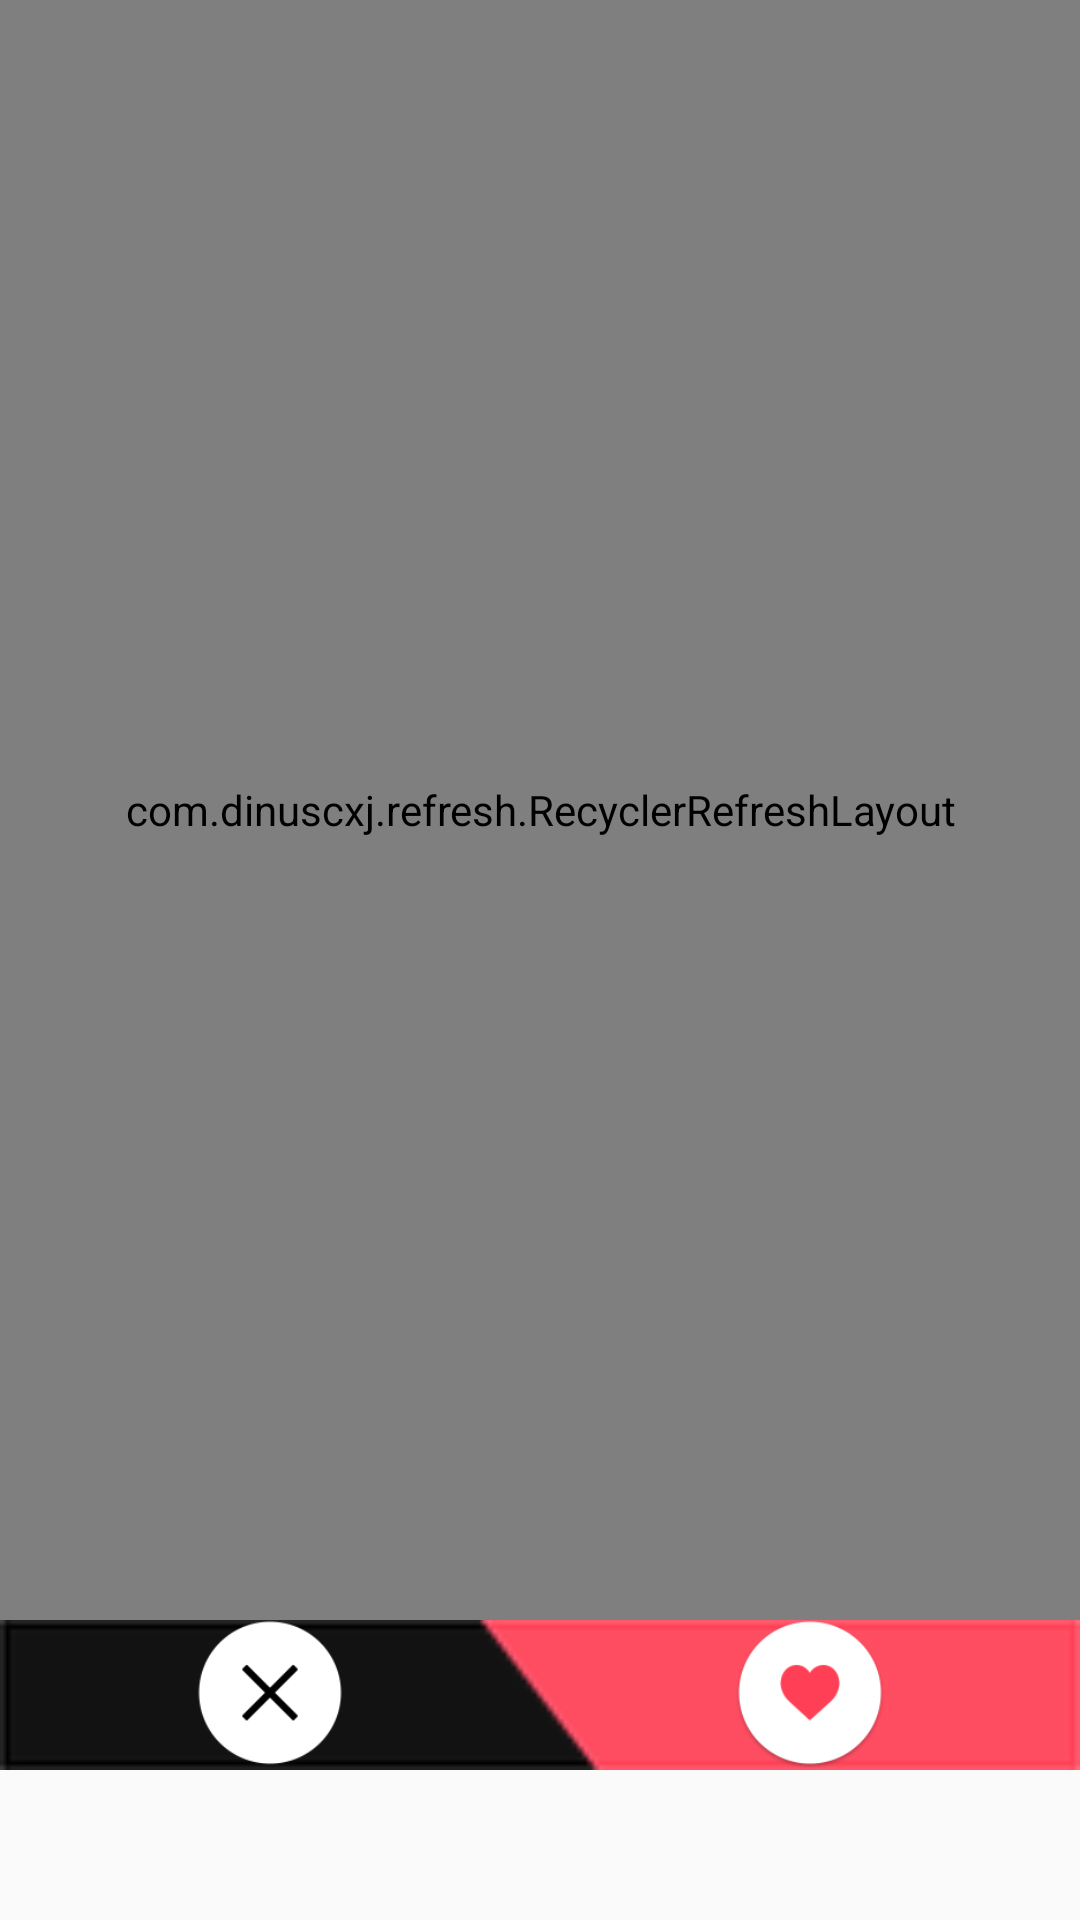

The Android layout XML behind this screen, and the referenced resources:
<!-- AndroidManifest.xml: application theme AppTheme -->
<!-- res/layout/content_activity_main.xml -->
<?xml version="1.0" encoding="utf-8"?>
<RelativeLayout xmlns:android="http://schemas.android.com/apk/res/android"
    xmlns:app="http://schemas.android.com/apk/res-auto"
    android:orientation="vertical"
    android:layout_width="match_parent"
    android:layout_height="match_parent"
    app:layout_behavior="@string/appbar_scrolling_view_behavior">
    <com.dinuscxj.refresh.RecyclerRefreshLayout
        android:id="@+id/refresh_layout"
        android:layout_width="match_parent"
        android:layout_height="match_parent"
        android:layout_above="@+id/like_reject_bt_layerRl" >
        <android.support.v7.widget.RecyclerView
            android:id="@+id/recycle_view"
            android:layout_width="match_parent"
            android:layout_height="match_parent"/>
    </com.dinuscxj.refresh.RecyclerRefreshLayout>

    <TextView
        android:id="@+id/nolist"
        android:layout_width="match_parent"
        android:layout_height="match_parent"
        android:text=""
        android:visibility="gone"
        android:gravity="center"
        android:textAppearance="?android:textAppearanceMedium"
        android:textColor="@color/colorAccent"/>

    <android.support.v4.widget.ContentLoadingProgressBar
        android:id="@+id/progress_bar"
        android:layout_width="wrap_content"
        android:layout_height="wrap_content"
        android:layout_gravity="center"
        android:layout_centerInParent="true"
        android:visibility="gone"
        style="@style/Widget.AppCompat.ProgressBar" />


    <RelativeLayout
        android:layout_width="match_parent"
        android:layout_height="50dp"
        android:layout_alignParentBottom="true"
        android:layout_alignParentLeft="true"
        android:layout_alignParentStart="true"
        android:id="@+id/addRelative"/>

    <RelativeLayout
        android:layout_width="match_parent"
        android:layout_height="50dp"
        android:background="@mipmap/bg1"
        android:id="@+id/like_reject_bt_layerRl"
        android:layout_above="@+id/addRelative"
        android:layout_alignParentLeft="true"
        android:layout_alignParentStart="true" >
        <LinearLayout
            android:layout_width="match_parent"
            android:orientation="horizontal"
            android:layout_height="match_parent">
            <ImageView
                android:id="@+id/reject_bt_rl1"
                android:layout_width="wrap_content"
                android:layout_height="match_parent"
                android:layout_weight="0.5"
                android:src="@mipmap/reject_btn"
                android:layout_alignParentBottom="true"
                android:layout_centerHorizontal="true" />
            <ImageView
                android:id="@+id/like_bt_rl1"
                android:layout_width="wrap_content"
                android:layout_height="match_parent"
                android:src="@mipmap/like_btn"
                android:layout_weight="0.5"
                android:layout_alignParentBottom="true"
                android:layout_centerHorizontal="true" />
        </LinearLayout>
    </RelativeLayout>
    <RelativeLayout
        android:layout_width="match_parent"
        android:layout_height="50dp"
        android:layout_alignParentBottom="true"
        android:layout_alignParentLeft="true"
        android:background="@mipmap/black_layer"
        android:visibility="gone"
        android:id="@+id/reject_button_layerRl"
        android:layout_alignParentStart="true">
        <ImageView
            android:id="@+id/reject_btn_layerIv"
            android:layout_width="wrap_content"
            android:layout_height="match_parent"
            android:layout_weight="0.5"
            android:src="@mipmap/reject_btn"
            android:layout_alignParentBottom="true"
            android:layout_centerHorizontal="true" />
    </RelativeLayout>


</RelativeLayout>
<!-- resources referenced by this layout -->
<resources>
  <color name="colorAccent">#ff3f55</color>
  <!-- mipmap bg1: png bitmap (mipmap-hdpi, 24361 bytes) -->
  <!-- mipmap black_layer: png bitmap (mipmap-hdpi, 18246 bytes) -->
  <!-- mipmap like_btn: png bitmap (mipmap-hdpi, 22361 bytes) -->
  <!-- mipmap reject_btn: png bitmap (mipmap-hdpi, 22112 bytes) -->
  <style name="AppTheme" parent="Theme.AppCompat.Light.DarkActionBar">
          
          <item name="colorPrimary">@color/colorPrimary</item>
          <item name="colorPrimaryDark">@color/colorPrimaryDark</item>
          <item name="colorAccent">@color/colorAccent</item>
      </style>
  <color name="colorPrimary">#ff3f55</color>
  <color name="colorPrimaryDark">#ff3f55</color>
</resources>
